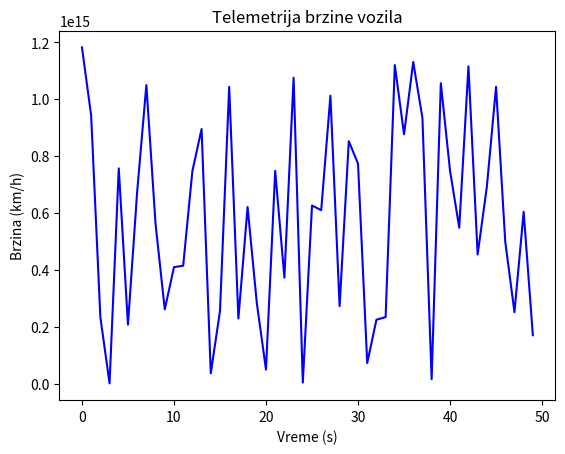

Write the Python code that produced this figure.
import matplotlib.pyplot as plt
import random
import time

speeds = []

plt.ion()  
fig, ax = plt.subplots()

for i in range(50):
    speed = random.uniform(0, 1200000000000000)
    speeds.append(speed)
    ax.clear()
    ax.plot(speeds, color='blue')
    ax.set_title("Telemetrija brzine vozila")
    ax.set_xlabel("Vreme (s)")
    ax.set_ylabel("Brzina (km/h)")
    plt.pause(0.1) 

plt.ioff()
plt.show()

# prvi pravi program za telemetriju :)
